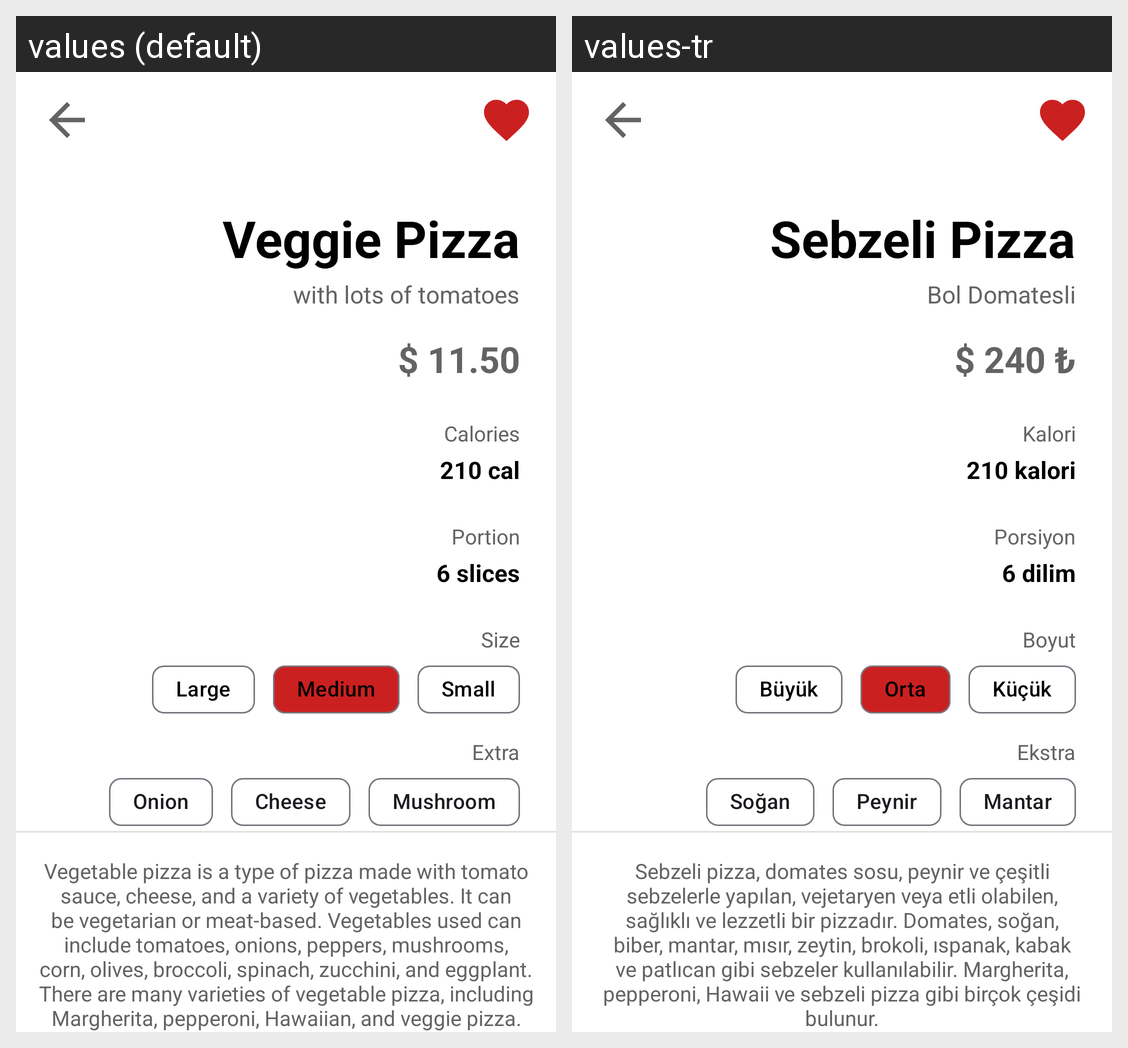

Translations of the strings shown on this Android screen, per locale in the grid:
Android screen res/layout/fragment_detail_screen.xml rendered under 2 locales, left to right: values (default), values-tr. Device: Nexus 5 (rendered at 1080×1920; each locale shown at half size, 540×960, under a caption strip naming it); theme Theme.PizzaAppDesing.
Strings drawn on this screen, with the default value and each locale's value (text and hints the layout hard-codes, and strings that could not be matched under every locale, appear in the picture but are not listed):

veggiePizza
  values: Veggie Pizza
  values-tr: Sebzeli Pizza

domatesli
  values: with lots of tomatoes
  values-tr: Bol Domatesli

fiyatPizza2
  values: $ 11.50
  values-tr: $ 240 ₺

kalori
  values: Calories
  values-tr: Kalori

calDeger
  values: 210 cal
  values-tr: 210 kalori

porsiyon
  values: Portion
  values-tr: Porsiyon

dilimAdet1
  values: 6 slices
  values-tr: 6 dilim

pizzaInfo
  values: Vegetable pizza is a type of pizza made with tomato sauce, cheese, and a variety of vegetables. It can be vegetarian or meat-based. Vegetables used can include tomatoes, onions, peppers, mushrooms, corn, olives, broccoli, spinach, zucchini, and eggplant. There are many varieties of vegetable pizza, including Margherita, pepperoni, Hawaiian, and veggie pizza.
  values-tr: Sebzeli pizza, domates sosu, peynir ve çeşitli sebzelerle yapılan, vejetaryen veya etli olabilen, sağlıklı ve lezzetli bir pizzadır. Domates, soğan, biber, mantar, mısır, zeytin, brokoli, ıspanak, kabak ve patlıcan gibi sebzeler kullanılabilir. Margherita, pepperoni, Hawaii ve sebzeli pizza gibi birçok çeşidi bulunur.

boyut
  values: Size
  values-tr: Boyut

ortaBoy
  values: Medium
  values-tr: Orta

buyukBoy
  values: Large
  values-tr: Büyük

ekstra
  values: Extra
  values-tr: Ekstra

mantarText
  values: Mushroom
  values-tr: Mantar

peynirText
  values: Cheese
  values-tr: Peynir

soganText
  values: Onion
  values-tr: Soğan
